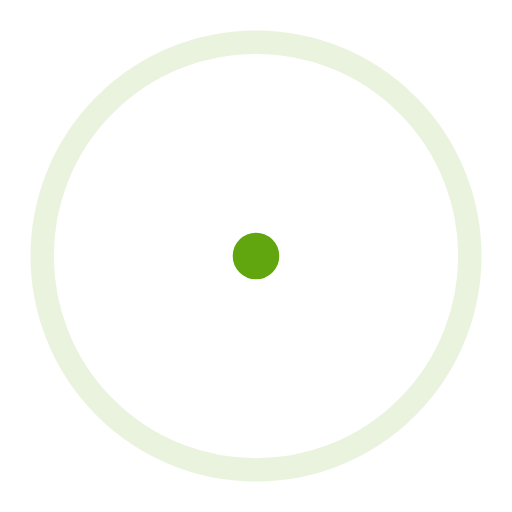
t = 0.00 s
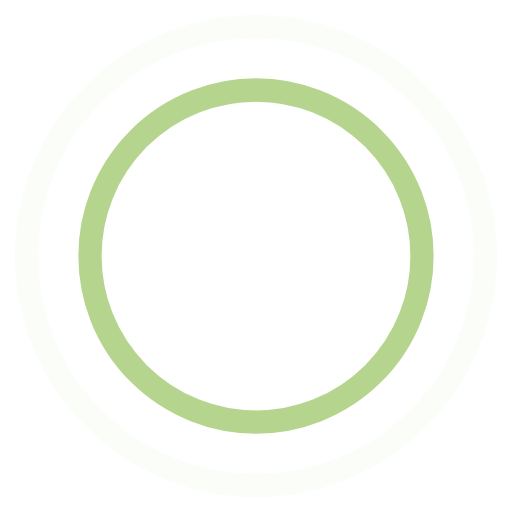
t = 0.45 s
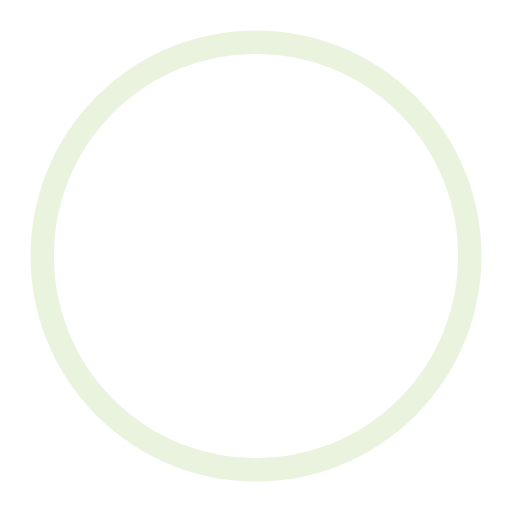
t = 0.90 s
t = 1.35 s: frame unchanged from t = 0.45 s, image omitted

The animated SVG that drew these frames (rendered in a browser with its animation timeline set to each time). Animation: 4 SMIL elements (animate=4); one cycle of 1.80 s, repeats indefinitely.

<!-- By Sam Herbert (@sherb), for everyone. More @ http://goo.gl/7AJzbL -->
<svg width="44" height="44" viewBox="0 0 44 44" xmlns="http://www.w3.org/2000/svg" stroke="#61a60e">
    <g fill="none" fill-rule="evenodd" stroke-width="2">
        <circle cx="22" cy="22" r="1">
            <animate attributeName="r"
                begin="0s" dur="1.8s"
                values="1; 20"
                calcMode="spline"
                keyTimes="0; 1"
                keySplines="0.165, 0.84, 0.44, 1"
                repeatCount="indefinite" />
            <animate attributeName="stroke-opacity"
                begin="0s" dur="1.8s"
                values="1; 0"
                calcMode="spline"
                keyTimes="0; 1"
                keySplines="0.3, 0.61, 0.355, 1"
                repeatCount="indefinite" />
        </circle>
        <circle cx="22" cy="22" r="1">
            <animate attributeName="r"
                begin="-0.9s" dur="1.8s"
                values="1; 20"
                calcMode="spline"
                keyTimes="0; 1"
                keySplines="0.165, 0.84, 0.44, 1"
                repeatCount="indefinite" />
            <animate attributeName="stroke-opacity"
                begin="-0.9s" dur="1.8s"
                values="1; 0"
                calcMode="spline"
                keyTimes="0; 1"
                keySplines="0.3, 0.61, 0.355, 1"
                repeatCount="indefinite" />
        </circle>
    </g>
</svg>
